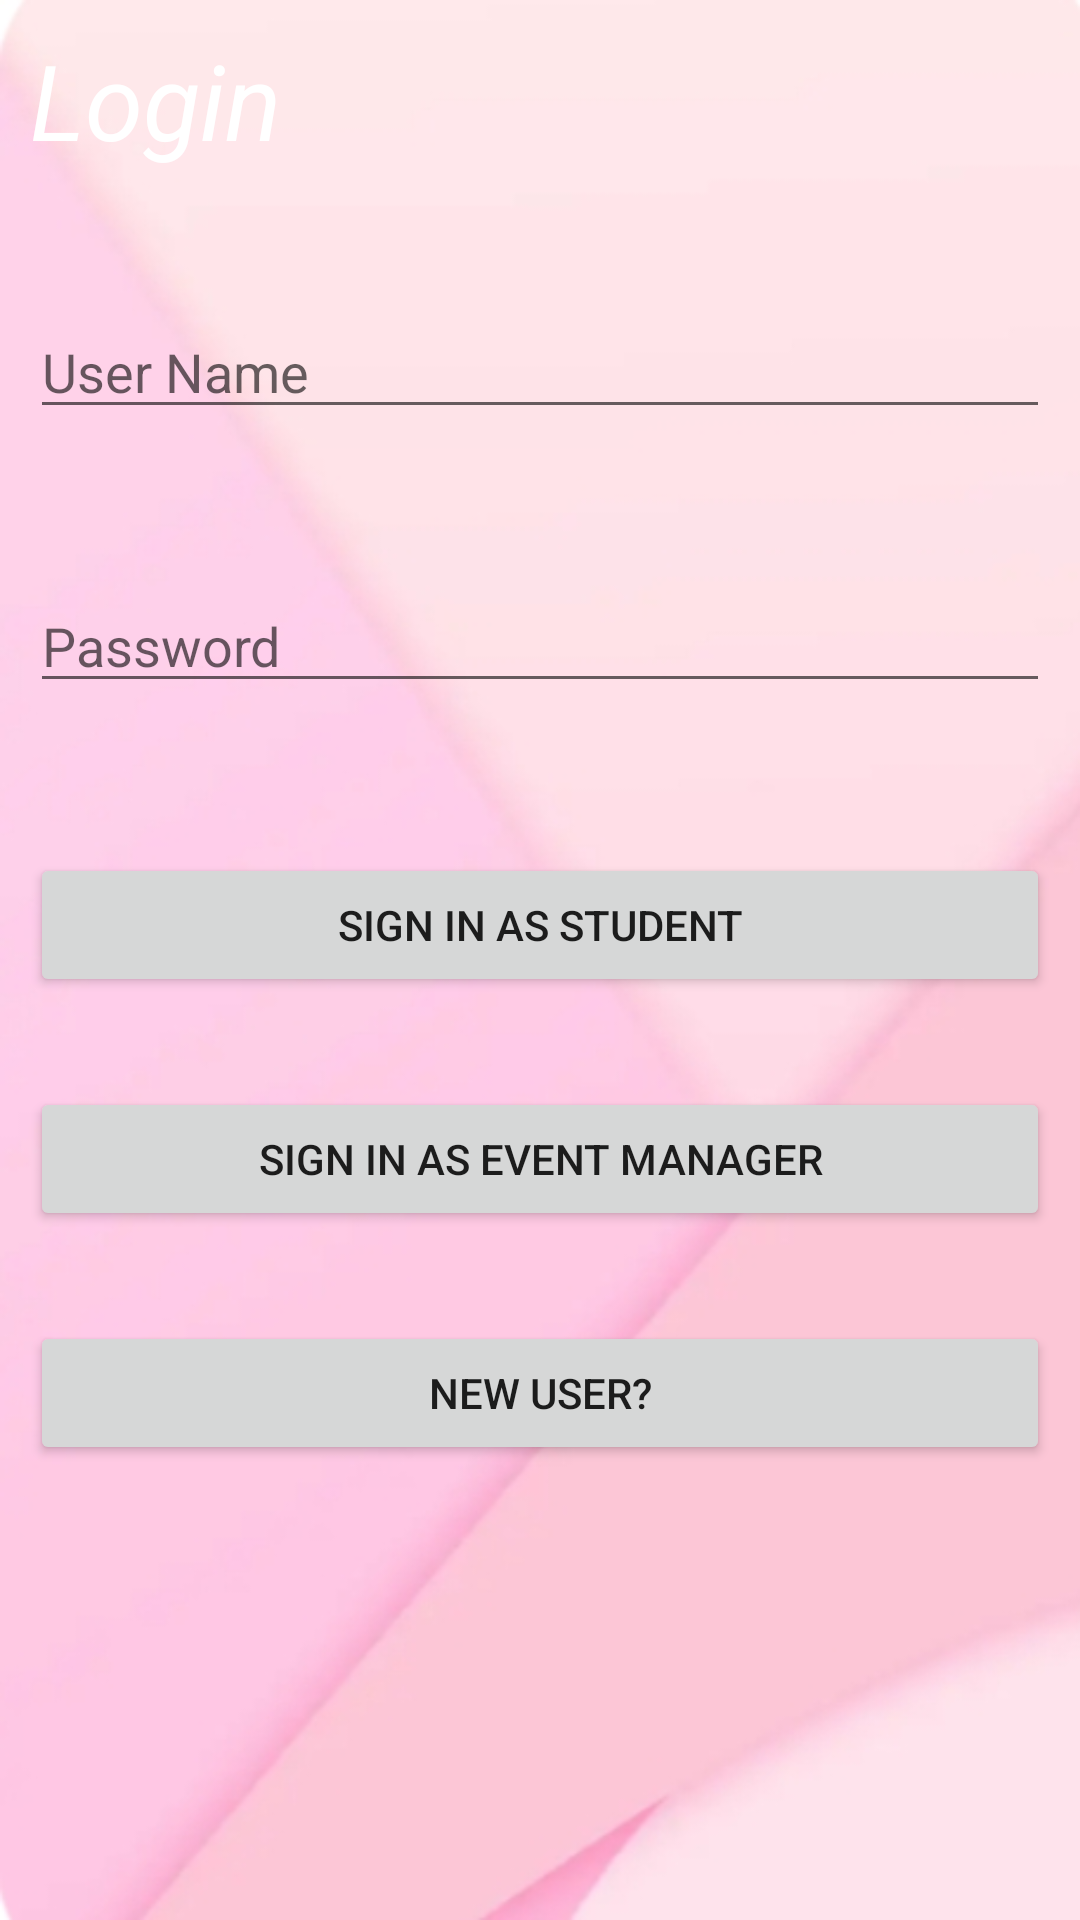

The Android layout XML behind this screen, and the referenced resources:
<!-- AndroidManifest.xml: application theme Theme.VNotifyMe -->
<!-- res/layout/activity_main.xml -->
<?xml version="1.0" encoding="utf-8"?>
<RelativeLayout xmlns:android="http://schemas.android.com/apk/res/android"
    xmlns:app="http://schemas.android.com/apk/res-auto"
    xmlns:tools="http://schemas.android.com/tools"
    android:layout_width="match_parent"
    android:layout_height="match_parent"
    android:background = "@drawable/bg5"
    android:padding="10dp"
    tools:context=".MainActivity">


    <TextView
        android:id="@+id/text_view_id"
        android:layout_width="wrap_content"
        android:layout_height="wrap_content"
        android:text="Login"
        android:textColor="#FFFFFF"
        android:textSize="35sp"
        android:textStyle="italic" />



    <EditText
        android:id="@+id/username1"
        android:layout_width="match_parent"
        android:layout_height="wrap_content"
        android:layout_marginTop="45dp"
        android:layout_below="@+id/text_view_id"
        android:hint="User Name" />

    <EditText
        android:id = "@+id/password1"
        android:layout_width="match_parent"
        android:layout_height="wrap_content"
        android:hint="Password"
        android:layout_marginTop="50dp"
        android:layout_below="@+id/username1"/>

    <Button
        android:id="@+id/btnsignin1"
        android:layout_width="match_parent"
        android:layout_height="wrap_content"
        android:text="Sign in as Student"
        android:layout_marginTop="50dp"
        android:layout_below="@+id/password1"/>

    <Button
        android:id="@+id/btnsignin2"
        android:layout_width="match_parent"
        android:layout_height="wrap_content"
        android:layout_below="@+id/btnsignin1"
        android:layout_marginTop="30dp"
        android:text="Sign in as Event Manager" />

    <Button
        android:id="@+id/btnReg1"
        android:layout_width="match_parent"
        android:layout_height="wrap_content"
        android:layout_below="@+id/btnsignin2"
        android:layout_marginTop="30dp"
        android:text="New user?" />

</RelativeLayout>
<!-- resources referenced by this layout -->
<resources>
  <!-- drawable bg5: jpeg bitmap (drawable, 34942 bytes) -->
  <style name="Theme.VNotifyMe" parent="Theme.MaterialComponents.DayNight.DarkActionBar">
          
          <item name="colorPrimary">@color/purple_500</item>
          <item name="colorPrimaryVariant">@color/purple_700</item>
          <item name="colorOnPrimary">@color/white</item>
          
          <item name="colorSecondary">@color/teal_200</item>
          <item name="colorSecondaryVariant">@color/teal_700</item>
          <item name="colorOnSecondary">@color/black</item>
  
  
          
          <item name="android:statusBarColor" tools:targetApi="l">?attr/colorPrimaryVariant</item>
          
  
      </style>
  <color name="purple_500">#FBE7E7</color>
  <color name="purple_700">#FBE7E7</color>
  <color name="white">#4E4949</color>
  <color name="teal_200">#FF03DAC5</color>
  <color name="teal_700">#FF018786</color>
  <color name="black">#FF000000</color>
</resources>
